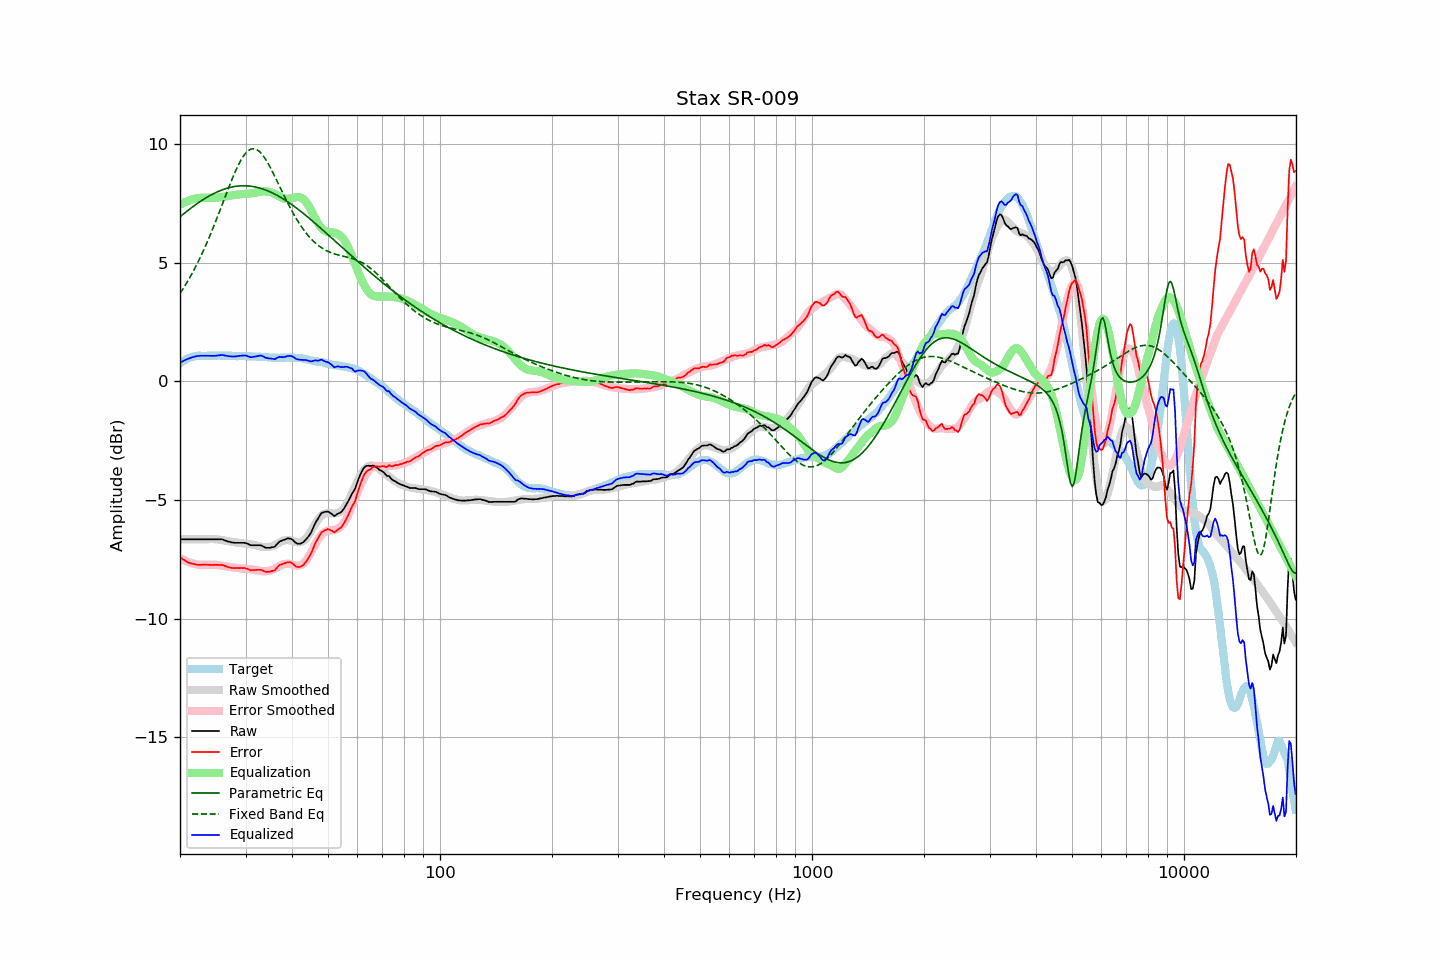

The table this chart was drawn from, first rows:
frequency, raw, error, smoothed, error_smoothed, equalization, parametric_eq, fixed_band_eq, equalized_raw, equalized_smoothed, target
20.00, -6.65, -7.41, -6.65, -7.44, 7.44, 6.93, 3.70, 0.78, 0.78, 0.76
20.20, -6.65, -7.46, -6.65, -7.48, 7.48, 6.99, 3.81, 0.82, 0.82, 0.81
20.40, -6.65, -7.51, -6.65, -7.51, 7.51, 7.04, 3.91, 0.86, 0.86, 0.86
20.61, -6.65, -7.54, -6.65, -7.54, 7.54, 7.10, 4.02, 0.89, 0.89, 0.89
20.81, -6.65, -7.59, -6.65, -7.57, 7.57, 7.15, 4.13, 0.92, 0.92, 0.94
21.02, -6.65, -7.63, -6.65, -7.60, 7.60, 7.20, 4.24, 0.95, 0.95, 0.98
21.23, -6.65, -7.65, -6.65, -7.63, 7.63, 7.25, 4.36, 0.98, 0.98, 1.00
21.44, -6.65, -7.67, -6.65, -7.65, 7.65, 7.31, 4.48, 1.00, 1.00, 1.02
21.66, -6.65, -7.69, -6.65, -7.67, 7.67, 7.36, 4.60, 1.02, 1.02, 1.04
21.87, -6.65, -7.70, -6.65, -7.69, 7.69, 7.41, 4.73, 1.04, 1.04, 1.05
22.09, -6.65, -7.72, -6.65, -7.71, 7.71, 7.45, 4.86, 1.05, 1.05, 1.07
22.31, -6.65, -7.73, -6.65, -7.72, 7.72, 7.50, 5.00, 1.07, 1.07, 1.08
22.54, -6.65, -7.73, -6.65, -7.73, 7.73, 7.55, 5.14, 1.07, 1.07, 1.08
22.76, -6.65, -7.73, -6.65, -7.73, 7.73, 7.59, 5.28, 1.08, 1.08, 1.08
22.99, -6.65, -7.72, -6.65, -7.73, 7.73, 7.64, 5.42, 1.08, 1.08, 1.07
23.22, -6.65, -7.72, -6.65, -7.73, 7.73, 7.68, 5.57, 1.08, 1.08, 1.07
23.45, -6.65, -7.72, -6.65, -7.73, 7.73, 7.72, 5.72, 1.08, 1.08, 1.07
23.69, -6.65, -7.73, -6.65, -7.73, 7.73, 7.76, 5.88, 1.08, 1.08, 1.08
23.92, -6.65, -7.73, -6.65, -7.73, 7.73, 7.80, 6.04, 1.07, 1.08, 1.08
24.16, -6.65, -7.73, -6.65, -7.72, 7.72, 7.84, 6.20, 1.07, 1.08, 1.08
24.40, -6.65, -7.74, -6.65, -7.72, 7.72, 7.87, 6.36, 1.07, 1.08, 1.09
24.65, -6.65, -7.73, -6.65, -7.72, 7.72, 7.91, 6.53, 1.07, 1.08, 1.08
24.89, -6.65, -7.73, -6.65, -7.73, 7.73, 7.94, 6.70, 1.08, 1.08, 1.08
25.14, -6.65, -7.73, -6.66, -7.73, 7.73, 7.97, 6.87, 1.08, 1.08, 1.08
25.39, -6.65, -7.74, -6.66, -7.74, 7.74, 8.00, 7.05, 1.09, 1.08, 1.09
25.65, -6.65, -7.74, -6.67, -7.75, 7.75, 8.03, 7.22, 1.10, 1.08, 1.09
25.91, -6.65, -7.73, -6.68, -7.76, 7.76, 8.06, 7.40, 1.11, 1.08, 1.08
26.16, -6.67, -7.75, -6.70, -7.77, 7.77, 8.08, 7.58, 1.10, 1.08, 1.08
26.43, -6.70, -7.78, -6.71, -7.79, 7.79, 8.11, 7.76, 1.08, 1.08, 1.08
26.69, -6.72, -7.80, -6.72, -7.80, 7.80, 8.13, 7.93, 1.08, 1.08, 1.08
26.96, -6.75, -7.83, -6.74, -7.81, 7.81, 8.15, 8.11, 1.06, 1.07, 1.08
27.23, -6.76, -7.84, -6.75, -7.82, 7.82, 8.16, 8.28, 1.06, 1.07, 1.08
27.50, -6.78, -7.86, -6.76, -7.83, 7.83, 8.18, 8.45, 1.05, 1.07, 1.08
27.77, -6.79, -7.86, -6.77, -7.84, 7.84, 8.19, 8.61, 1.04, 1.07, 1.07
28.05, -6.80, -7.87, -6.78, -7.85, 7.85, 8.21, 8.77, 1.04, 1.07, 1.07
28.33, -6.80, -7.86, -6.79, -7.86, 7.86, 8.22, 8.93, 1.05, 1.07, 1.06
28.62, -6.80, -7.86, -6.80, -7.87, 7.87, 8.22, 9.07, 1.06, 1.06, 1.06
28.90, -6.80, -7.87, -6.81, -7.87, 7.87, 8.23, 9.20, 1.07, 1.06, 1.07
29.19, -6.80, -7.86, -6.82, -7.88, 7.88, 8.23, 9.33, 1.08, 1.06, 1.06
29.48, -6.80, -7.87, -6.83, -7.89, 7.89, 8.24, 9.44, 1.09, 1.06, 1.07
29.78, -6.80, -7.86, -6.83, -7.89, 7.89, 8.24, 9.54, 1.09, 1.06, 1.06
30.08, -6.81, -7.88, -6.84, -7.90, 7.90, 8.23, 9.62, 1.08, 1.06, 1.07
30.38, -6.84, -7.90, -6.85, -7.90, 7.90, 8.23, 9.69, 1.06, 1.06, 1.06
30.68, -6.87, -7.93, -6.85, -7.91, 7.91, 8.23, 9.74, 1.03, 1.05, 1.06
30.99, -6.90, -7.96, -6.86, -7.92, 7.92, 8.22, 9.77, 1.01, 1.05, 1.06
31.30, -6.90, -7.95, -6.87, -7.92, 7.92, 8.21, 9.79, 1.02, 1.05, 1.05
31.61, -6.90, -7.95, -6.89, -7.94, 7.94, 8.20, 9.79, 1.03, 1.05, 1.05
31.93, -6.90, -7.95, -6.90, -7.95, 7.95, 8.18, 9.78, 1.05, 1.04, 1.05
32.24, -6.90, -7.94, -6.92, -7.96, 7.96, 8.17, 9.75, 1.06, 1.04, 1.04
32.57, -6.90, -7.94, -6.94, -7.97, 7.97, 8.15, 9.70, 1.07, 1.04, 1.04
32.89, -6.90, -7.94, -6.96, -7.99, 7.99, 8.13, 9.64, 1.09, 1.03, 1.04
33.22, -6.92, -7.95, -6.97, -8.00, 8.00, 8.11, 9.56, 1.08, 1.03, 1.03
33.55, -6.96, -7.99, -6.98, -8.00, 8.00, 8.09, 9.47, 1.04, 1.02, 1.03
33.89, -7.00, -8.02, -6.98, -8.00, 8.00, 8.06, 9.38, 1.00, 1.02, 1.02
34.23, -7.01, -8.03, -6.98, -7.99, 7.99, 8.04, 9.27, 0.98, 1.01, 1.02
34.57, -7.01, -8.02, -6.98, -7.98, 7.98, 8.01, 9.15, 0.97, 1.01, 1.01
34.92, -7.01, -8.02, -6.97, -7.97, 7.97, 7.98, 9.03, 0.96, 1.01, 1.01
35.27, -6.99, -7.99, -6.95, -7.95, 7.95, 7.95, 8.90, 0.96, 1.00, 1.00
35.62, -6.98, -7.98, -6.93, -7.93, 7.93, 7.92, 8.76, 0.94, 1.00, 1.00
35.97, -6.96, -7.96, -6.90, -7.89, 7.89, 7.88, 8.63, 0.93, 1.00, 1.00
... 635 more rows
